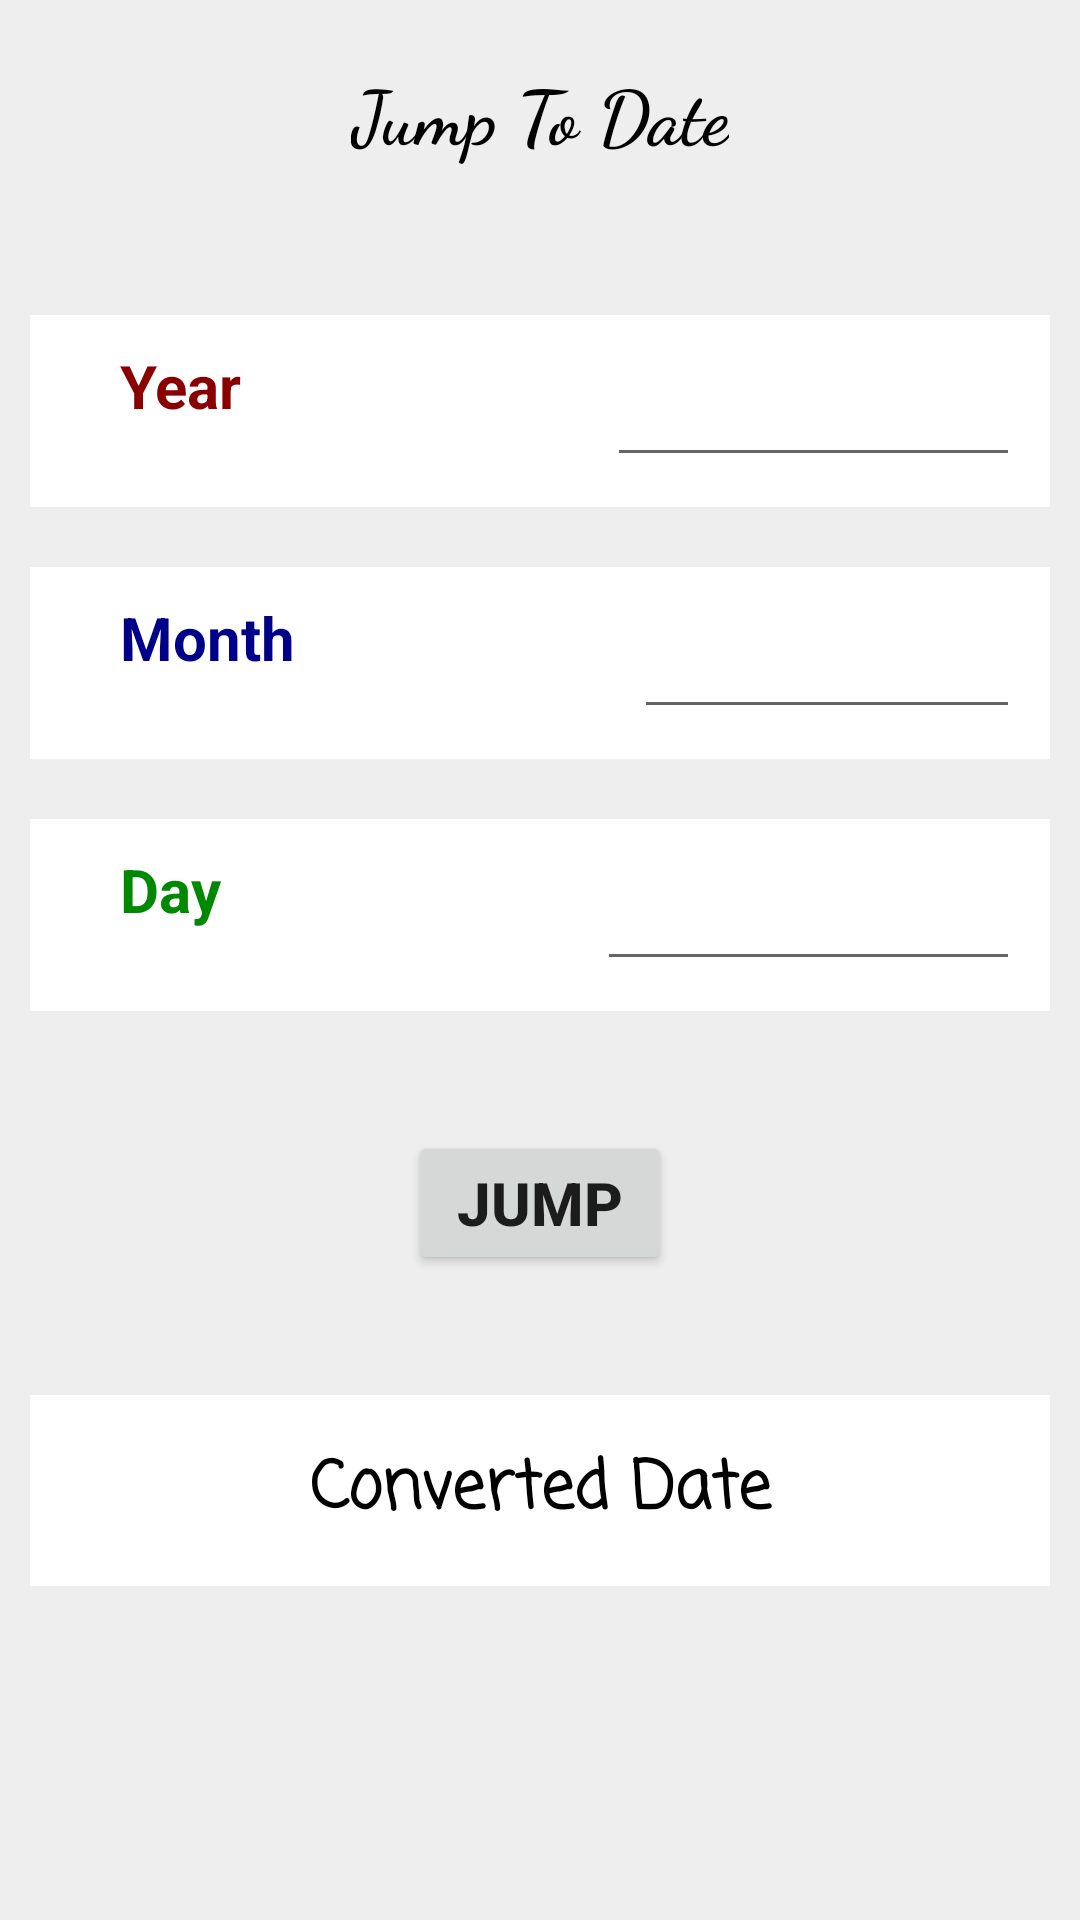

This screen was rendered from an Android layout file. Write that file and the resources it references.
<!-- AndroidManifest.xml: application theme Theme.BorshoPonji -->
<!-- res/layout/activity_jump.xml -->
<?xml version="1.0" encoding="utf-8"?>
<LinearLayout xmlns:android="http://schemas.android.com/apk/res/android"
    xmlns:app="http://schemas.android.com/apk/res-auto"
    xmlns:tools="http://schemas.android.com/tools"
    android:layout_width="match_parent"
    android:layout_height="match_parent"
    android:orientation="vertical"
    android:background="#eeeeee"
    tools:context=".JumpActivity">

    <TextView
        android:layout_gravity="center"
        android:layout_width="wrap_content"
        android:layout_height="wrap_content"
        android:text="Jump To Date"
        android:textSize="25dp"
        android:paddingBottom="20dp"
        android:textAlignment="center"
        android:textColor="@color/black"
        android:textStyle="bold"
        android:fontFamily="cursive"
        android:layout_margin="20dp"
        />

    <LinearLayout
        android:layout_width="match_parent"
        android:layout_height="wrap_content"
        android:layout_margin="10dp"
        android:padding="10dp"
        android:background="#ffffff">

        <TextView
            android:layout_width="wrap_content"
            android:layout_height="wrap_content"
            android:textStyle="bold"
            android:textColor="#880000"
            android:textSize="20dp"
            android:text="    Year "
            android:layout_weight="1"
            />
        <EditText
            android:id="@+id/year"
            android:layout_width="wrap_content"
            android:layout_height="wrap_content"
            android:gravity="right"
            android:layout_gravity="right"
            android:textStyle="bold"
            android:textColor="#333333"
            android:textSize="20dp"
            android:layout_weight="1"
            android:inputType="number"
            />


    </LinearLayout>

    <LinearLayout
        android:layout_width="match_parent"
        android:layout_height="wrap_content"
        android:layout_margin="10dp"
        android:padding="10dp"
        android:background="#ffffff">

        <TextView
            android:layout_width="wrap_content"
            android:layout_height="wrap_content"
            android:textStyle="bold"
            android:textColor="#000088"
            android:textSize="20dp"
            android:text="    Month "
            android:layout_weight="1"
            />
        <EditText
            android:id="@+id/month"
            android:layout_width="wrap_content"
            android:layout_height="wrap_content"
            android:gravity="right"
            android:layout_gravity="right"
            android:textStyle="bold"
            android:textColor="#333333"
            android:textSize="20dp"
            android:layout_weight="1"
            android:inputType="number"
            />

    </LinearLayout>

    <LinearLayout
        android:layout_width="match_parent"
        android:layout_height="wrap_content"
        android:layout_margin="10dp"
        android:padding="10dp"
        android:background="#ffffff">

        <TextView
            android:layout_width="wrap_content"
            android:layout_height="wrap_content"
            android:textStyle="bold"
            android:textColor="#008800"
            android:textSize="20dp"
            android:text="    Day "
            android:layout_weight="1"
            />
        <EditText
            android:id="@+id/day"
            android:layout_width="wrap_content"
            android:layout_height="wrap_content"
            android:gravity="right"
            android:layout_gravity="right"
            android:textStyle="bold"
            android:textColor="#333333"
            android:textSize="20dp"
            android:layout_weight="1"
            android:inputType="number"
            />

    </LinearLayout>

    <Button
        android:id="@+id/jump"
        android:layout_width="wrap_content"
        android:layout_height="wrap_content"
        android:layout_margin="30dp"
        android:text="Jump"
        android:textStyle="bold"
        android:layout_gravity="center"
        android:gravity="center"
        android:textSize="20dp"
        />
    <TextView
        android:layout_margin="10dp"
        android:textColor="#000000"
        android:padding="15dp"
        android:background="#ffffff"
        android:id="@+id/display"
        android:layout_width="match_parent"
        android:layout_height="wrap_content"
        android:textSize="22dp"
        android:textStyle="bold"
        android:text="Converted Date"
        android:layout_gravity="center"
        android:gravity="center"
        android:fontFamily="casual"

        />

</LinearLayout>
<!-- resources referenced by this layout -->
<resources>
  <style name="Theme.BorshoPonji" parent="Theme.MaterialComponents.DayNight.DarkActionBar">
          
          <item name="colorPrimary">@color/purple_500</item>
          <item name="colorPrimaryVariant">@color/purple_700</item>
          <item name="colorOnPrimary">@color/white</item>
          
          <item name="colorSecondary">@color/teal_200</item>
          <item name="colorSecondaryVariant">@color/teal_700</item>
          <item name="colorOnSecondary">@color/black</item>
          
          <item name="android:statusBarColor" tools:targetApi="l">?attr/colorPrimaryVariant</item>
          
      </style>
  <!-- not gathered from this repository: default colours our renderer supplied (Android Studio template values) -->
  <color name="purple_500">#FF6200EE</color>
  <color name="purple_700">#FF3700B3</color>
  <color name="teal_200">#FF03DAC5</color>
  <color name="teal_700">#FF018786</color>
  <color name="black">#FF000000</color>
  <color name="white">#FFFFFFFF</color>
</resources>
